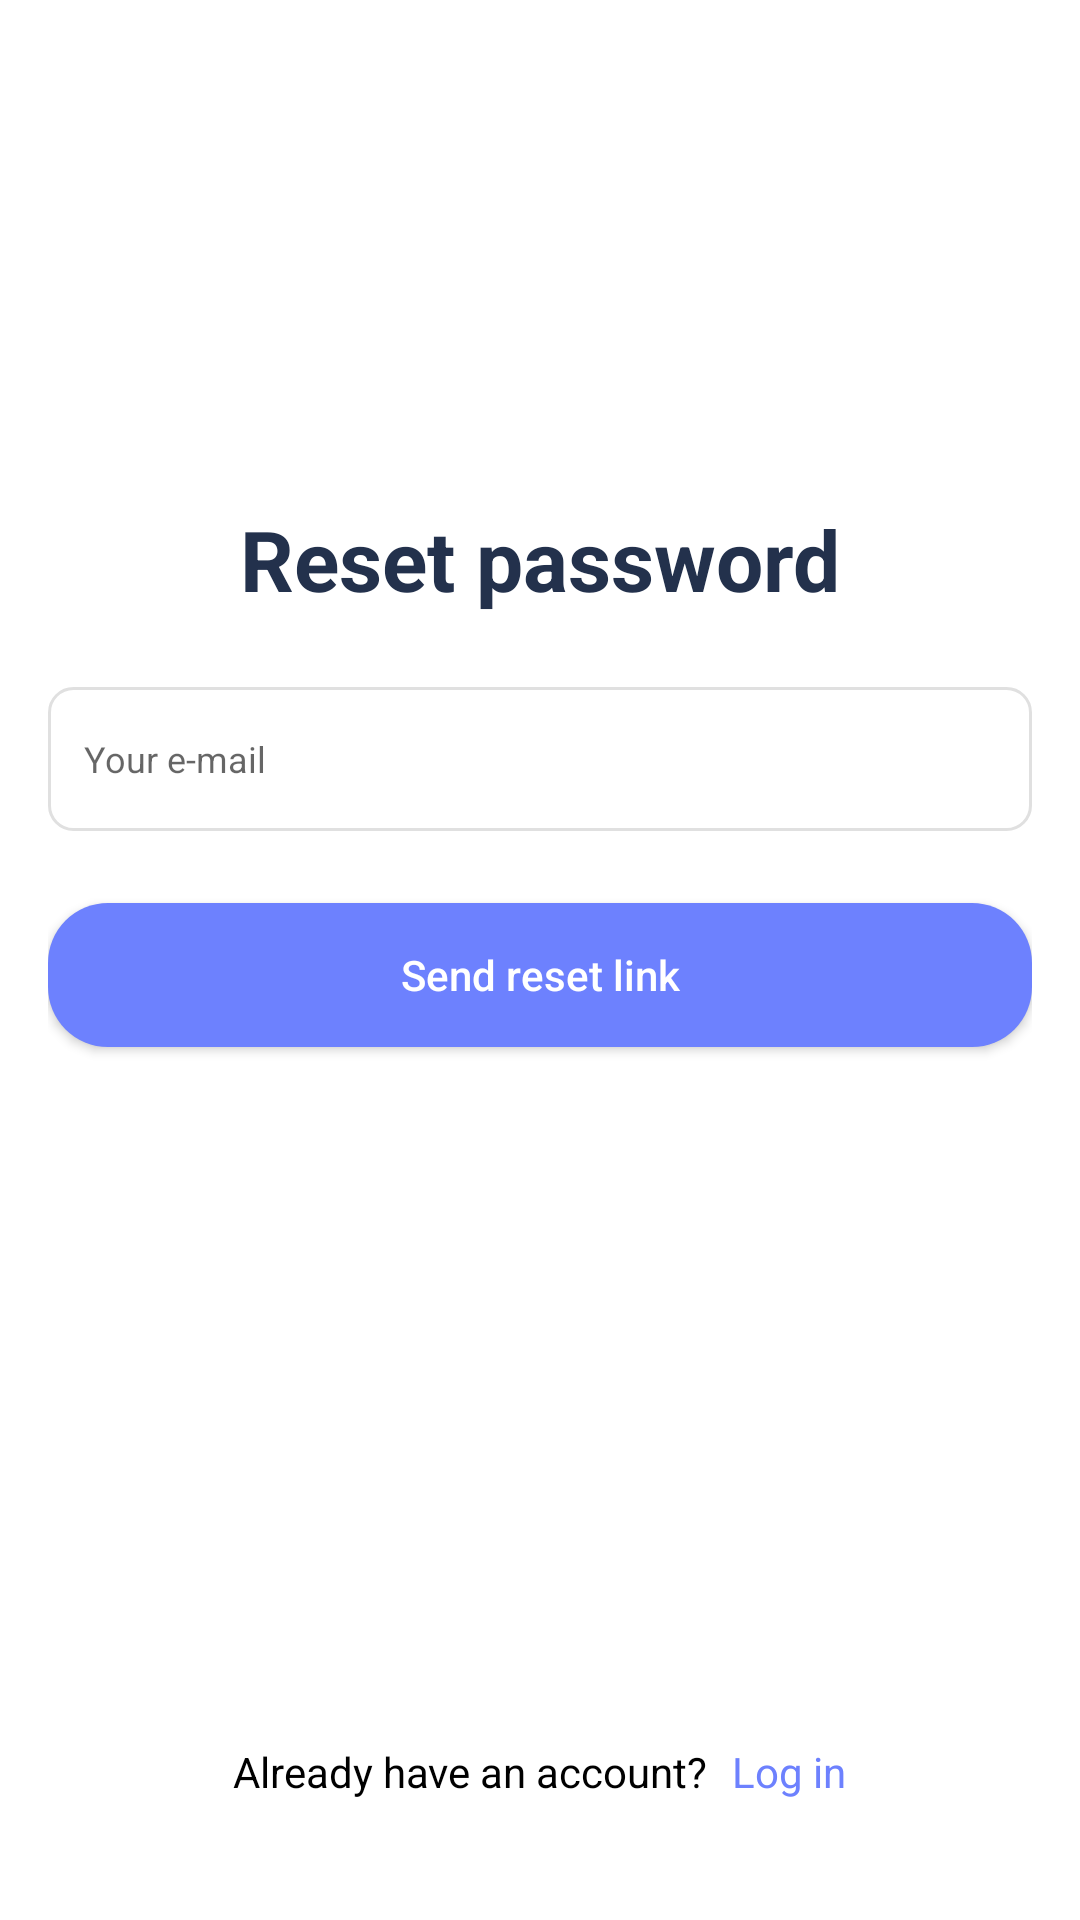

This screen was rendered from an Android layout file. Write that file and the resources it references.
<!-- AndroidManifest.xml: application theme Theme.ObserveLifeDemo -->
<!-- res/layout/fragment_reset_password.xml -->
<?xml version="1.0" encoding="utf-8"?>
<androidx.appcompat.widget.LinearLayoutCompat xmlns:android="http://schemas.android.com/apk/res/android"
    xmlns:app="http://schemas.android.com/apk/res-auto"
    xmlns:tools="http://schemas.android.com/tools"
    android:layout_width="match_parent"
    android:layout_height="match_parent"
    android:orientation="vertical"
    tools:context=".fragments.ResetPasswordFragment">

    <androidx.appcompat.widget.LinearLayoutCompat
        android:layout_width="match_parent"
        android:layout_height="0dp"
        android:layout_weight="1"
        android:gravity="center"
        android:orientation="vertical"
        android:padding="16dp">

        <androidx.appcompat.widget.AppCompatTextView
            android:layout_width="match_parent"
            android:layout_height="wrap_content"
            android:gravity="center"
            android:text="@string/resetPassword"
            android:textColor="@color/textBlack"
            android:textSize="@dimen/dimen_28sp"
            android:textStyle="bold" />

        <androidx.appcompat.widget.AppCompatEditText
            android:id="@+id/edtEmail"
            android:layout_width="match_parent"
            android:layout_height="@dimen/dimen_48dp"
            android:layout_marginTop="@dimen/dimen_24dp"
            android:imeOptions="actionDone"
            android:autofillHints="emailAddress"
            android:background="@drawable/edittext_background"
            android:hint="@string/yourEmail"
            android:inputType="textEmailAddress"
            android:paddingStart="@dimen/dimen_12dp"
            android:paddingEnd="@dimen/dimen_12dp"
            android:textSize="@dimen/dimen_12sp" />

        <androidx.appcompat.widget.AppCompatButton
            android:id="@+id/btnReset"
            android:layout_width="match_parent"
            android:layout_height="wrap_content"
            android:layout_marginTop="@dimen/dimen_24dp"
            android:layout_marginBottom="@dimen/dimen_24dp"
            android:background="@drawable/button_background"
            android:text="@string/sendResetLink"
            android:textAllCaps="false"
            android:textColor="@color/white" />


    </androidx.appcompat.widget.LinearLayoutCompat>

    <LinearLayout
        android:layout_width="match_parent"
        android:layout_height="wrap_content"
        android:orientation="vertical"
        android:padding="@dimen/dimen_16dp">


        <androidx.appcompat.widget.LinearLayoutCompat
            android:layout_width="match_parent"
            android:layout_height="wrap_content"
            android:layout_marginTop="@dimen/dimen_24dp"
            android:layout_marginBottom="@dimen/dimen_24dp"
            android:gravity="center_vertical|center"
            android:orientation="horizontal">

            <androidx.appcompat.widget.AppCompatTextView
                android:layout_width="wrap_content"
                android:layout_height="wrap_content"
                android:gravity="center"
                android:text="@string/alreadyHaveAnAccount"
                android:textColor="@color/black" />

            <androidx.appcompat.widget.AppCompatTextView
                android:id="@+id/txtLogin"
                android:layout_width="wrap_content"
                android:layout_height="wrap_content"
                android:layout_marginStart="@dimen/dimen_8dp"
                android:layout_marginEnd="0dp"
                android:gravity="center"
                android:text="@string/login"
                android:textColor="@color/textBlue" />

        </androidx.appcompat.widget.LinearLayoutCompat>

    </LinearLayout>

</androidx.appcompat.widget.LinearLayoutCompat>
<!-- resources referenced by this layout -->
<resources>
  <color name="black">#FF000000</color>
  <color name="textBlack">#23314C</color>
  <color name="textBlue">#6D81FE</color>
  <color name="white">#FFFFFFFF</color>
  <dimen name="dimen_12dp">12dp</dimen>
  <dimen name="dimen_12sp">12sp</dimen>
  <dimen name="dimen_16dp">16dp</dimen>
  <dimen name="dimen_24dp">24dp</dimen>
  <dimen name="dimen_28sp">28sp</dimen>
  <dimen name="dimen_48dp">48dp</dimen>
  <dimen name="dimen_8dp">8dp</dimen>
  <!-- drawable button_background (drawable) -->
  <?xml version="1.0" encoding="utf-8"?>
  <shape xmlns:android="http://schemas.android.com/apk/res/android" >
  
      <solid android:color="@color/textBlue" />
      <corners android:radius="20dp"/>
  
  </shape>
  <!-- drawable edittext_background (drawable) -->
  <?xml version="1.0" encoding="utf-8"?>
  <shape xmlns:android="http://schemas.android.com/apk/res/android" >
  
  
      <corners
          android:radius="8dp"/>
      <stroke android:color="@color/grey_300"
          android:width="1dp"/>
  
  </shape>
  <string name="alreadyHaveAnAccount">Already have an account?</string>
  <string name="login">Log in</string>
  <string name="resetPassword">Reset password</string>
  <string name="sendResetLink">Send reset link</string>
  <string name="yourEmail">Your e-mail</string>
  <style name="Theme.ObserveLifeDemo" parent="Theme.MaterialComponents.DayNight.DarkActionBar">
          
          <item name="colorPrimary">@color/purple_500</item>
          <item name="colorPrimaryVariant">@color/purple_700</item>
          <item name="colorOnPrimary">@color/white</item>
          
          <item name="colorSecondary">@color/teal_200</item>
          <item name="colorSecondaryVariant">@color/teal_700</item>
          <item name="colorOnSecondary">@color/black</item>
          
          <item name="android:statusBarColor">?attr/colorPrimaryVariant</item>
          
      </style>
  <color name="grey_300">#E0E0E0</color>
  <color name="purple_500">#FF6200EE</color>
  <color name="purple_700">#FF3700B3</color>
  <color name="teal_200">#FF03DAC5</color>
  <color name="teal_700">#FF018786</color>
</resources>
